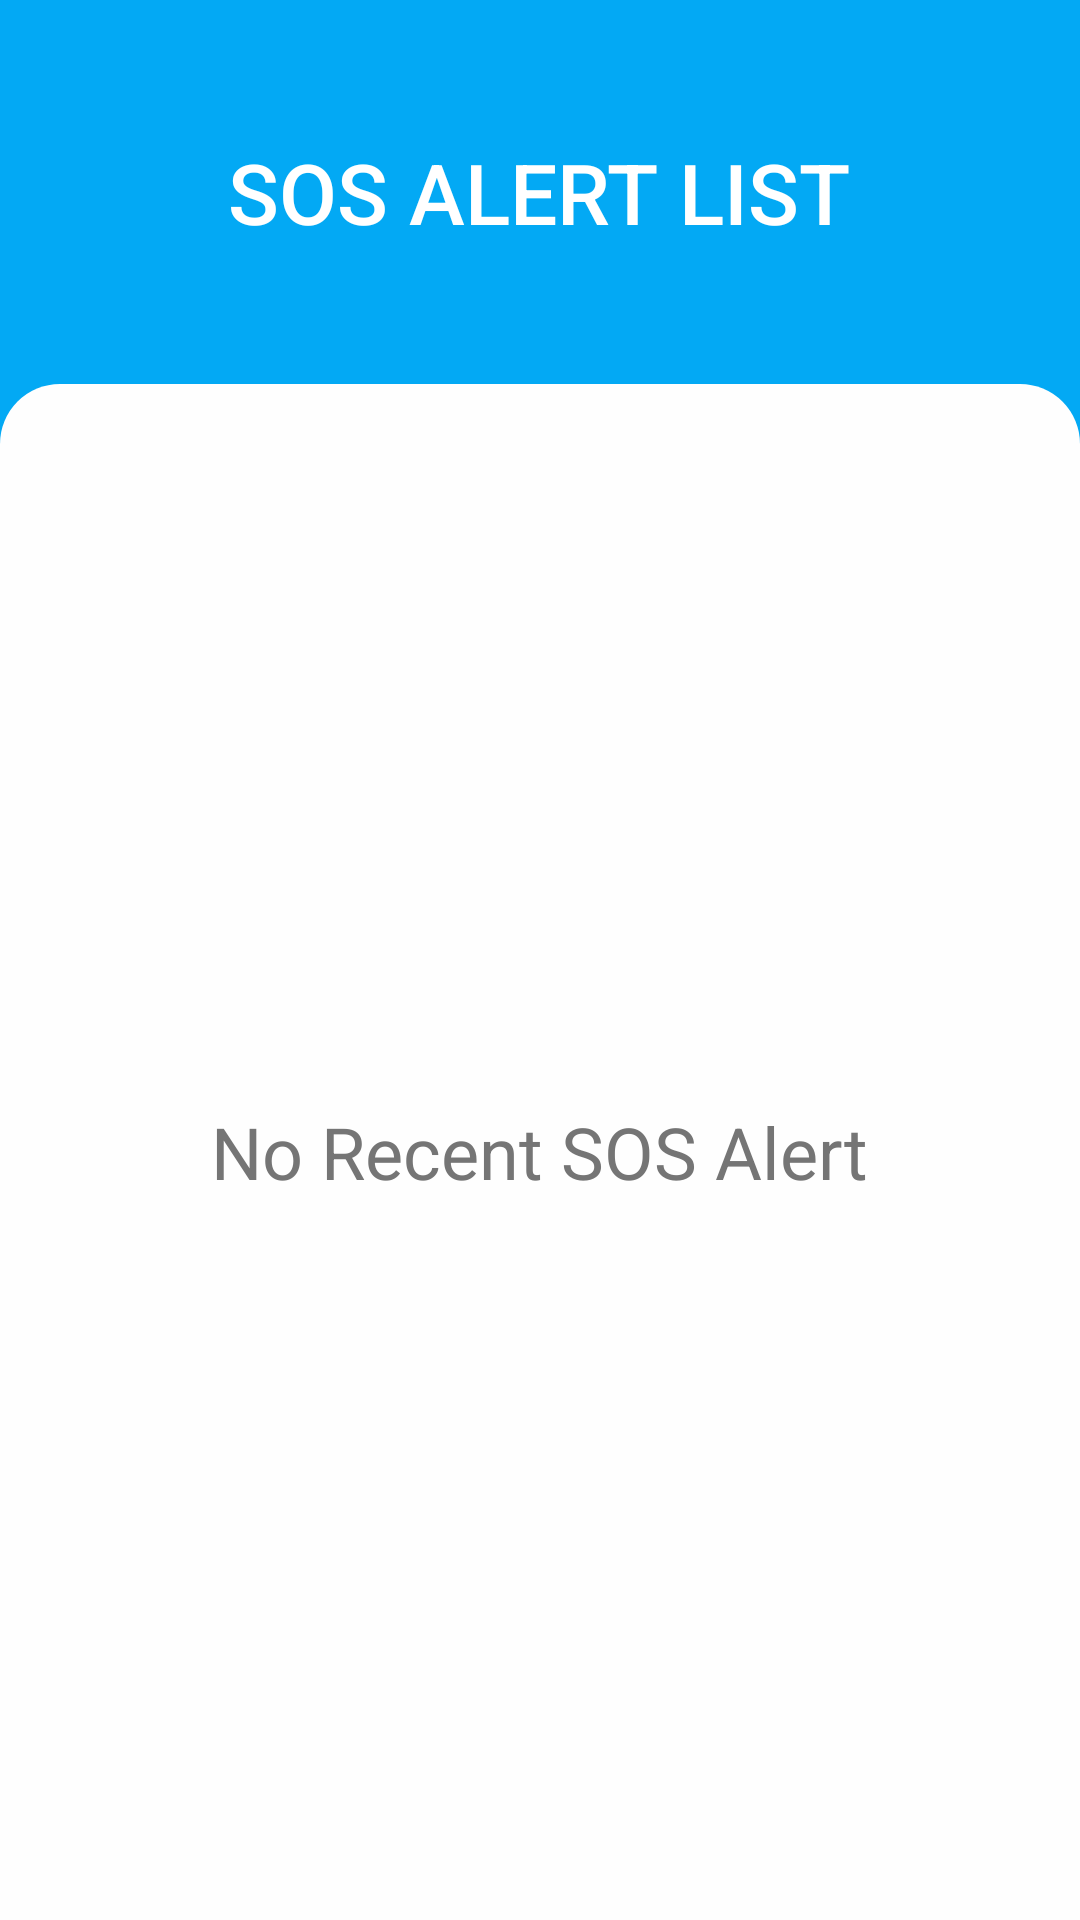

This screen was rendered from an Android layout file. Write that file and the resources it references.
<!-- AndroidManifest.xml: application theme AppTheme -->
<!-- res/layout/activity_sos_list.xml -->
<?xml version="1.0" encoding="utf-8"?>
<RelativeLayout xmlns:android="http://schemas.android.com/apk/res/android"
    android:orientation="vertical" android:layout_width="match_parent"
    android:layout_height="match_parent"
    android:background="@color/colorPrimary">

    <LinearLayout
        android:layout_width="match_parent"
        android:layout_height="match_parent"
        android:orientation="vertical">

        <RelativeLayout
            android:layout_width="match_parent"
            android:layout_height="0dp"
            android:layout_weight="2"
            android:orientation="horizontal"
            >

            <TextView
                android:layout_width="wrap_content"
                android:layout_height="wrap_content"
                android:text="@string/sos_alert_list"
                android:textSize="28sp"
                android:textColor="#ffffff"
                android:layout_centerInParent="true"
                android:fontFamily="sans-serif-medium"
                android:layout_margin="10dp"/>

        </RelativeLayout>

        <RelativeLayout
            android:layout_width="match_parent"
            android:layout_height="0dp"
            android:layout_weight="8"
            android:elevation="1dp"
            android:background="@drawable/rounded_top"
            android:backgroundTint="#fefefe">

            <androidx.recyclerview.widget.RecyclerView
                android:layout_width="match_parent"
                android:layout_height="wrap_content"
                android:id="@+id/sos_list_view"
                android:layout_marginTop="10dp"
                />

            <TextView
                android:layout_width="wrap_content"
                android:layout_height="wrap_content"
                android:textSize="24sp"
                android:textColor="@color/colorSecondaryText"
                android:text="@string/no_recent_sos_alert"
                android:id="@+id/no_sos_alert_txt_view"
                android:layout_centerInParent="true"/>

        </RelativeLayout>

    </LinearLayout>

</RelativeLayout>
<!-- resources referenced by this layout -->
<resources>
  <color name="colorPrimary">#03A9F4</color>
  <color name="colorSecondaryText">#757575</color>
  <!-- drawable rounded_top (drawable) -->
  <?xml version="1.0" encoding="utf-8"?>
  <shape xmlns:android="http://schemas.android.com/apk/res/android"
      android:shape="rectangle">
  
      <corners android:topLeftRadius="20dp" android:topRightRadius="20dp" />
  
  </shape>
  <string name="no_recent_sos_alert">No Recent SOS Alert</string>
  <string name="sos_alert_list">SOS ALERT LIST</string>
  <style name="AppTheme" parent="Theme.AppCompat.Light.DarkActionBar">
          
          <item name="colorPrimary">@color/colorPrimary</item>
          <item name="colorPrimaryDark">@color/colorPrimaryDark</item>
          <item name="colorAccent">@color/colorAccent</item>
      </style>
  <color name="colorPrimaryDark">#0288D1</color>
  <color name="colorAccent">#448AFF</color>
</resources>
